Run: headless pygame with SDL's dummy video driver; simulated clock (each Clock.tick advances the game by its frame time, no real sleeping); random seed 0; keys injected as events and as key.get_pressed() state; mouse plan: one left click at the window centre at the start of phase 2, then a move to the lower-right quarter at the start of phase 3.
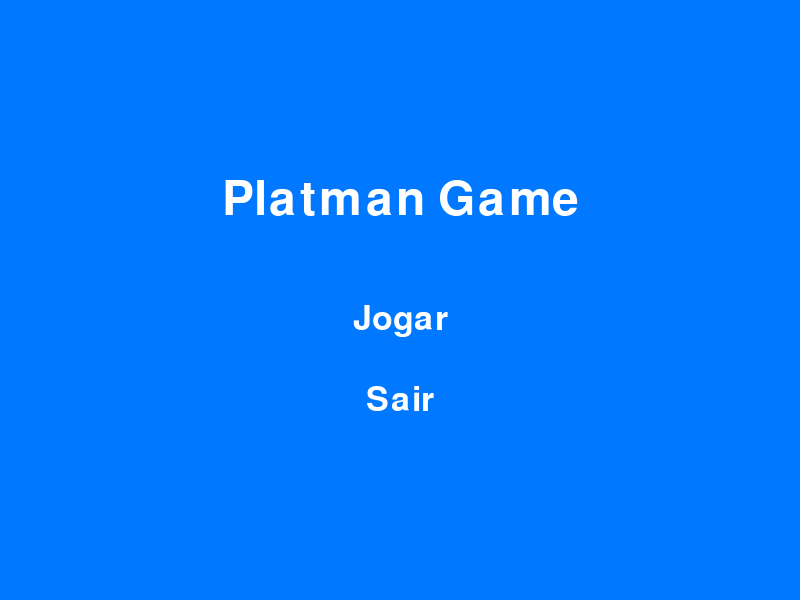
Frame 1 of 4 · flips 1–60 · no input
Frame 2 of 4 · flips 61–180 · clicked the window centre · tapped SPACE, RETURN · held RIGHT (→), D · screen unchanged from frame 1, image omitted
Frame 3 of 4 · flips 181–300 · moved the mouse to the lower-right quarter · held DOWN (↓), S · screen unchanged from frame 2, image omitted
Frame 4 of 4 · flips 301–420 · held LEFT (←), A, UP (↑), W · screen unchanged from frame 3, image omitted

The pygame program that drew these frames:

import pygame
import sys


pygame.init()


SCREEN_WIDTH = 800
SCREEN_HEIGHT = 600
SCREEN = pygame.display.set_mode((SCREEN_WIDTH, SCREEN_HEIGHT))
pygame.display.set_caption("Jogo do Platman com tela inicial")

# Cores
WHITE = (255, 255, 255)
BLUE = (0, 120, 255)
RED = (200, 0, 0)
GREEN = (0, 200, 0)
DARK_GREEN = (0, 150, 0)
BLACK = (0, 0, 0)
YELLOW = (255, 215, 0)
BROWN = (139, 69, 19)
SKIN = (255, 224, 189)
PURPLE = (128, 0, 128)
ORANGE = (255, 140, 0)


FPS = 60
CLOCK = pygame.time.Clock()


PLATMAN_WIDTH = 40
PLATMAN_HEIGHT = 60
MOVE_SPEED = 5
JUMP_SPEED = 9
GRAVITY = 0.8
MAX_JUMP_TIME = 15
MAX_JUMP_HEIGHT = 150

FADE_IN_DURATION = 1000


class Player:
    def __init__(self):
        self.x = 100.0
        self.y = SCREEN_HEIGHT - PLATMAN_HEIGHT - 50
        self.rect = pygame.Rect(int(self.x), int(self.y), PLATMAN_WIDTH, PLATMAN_HEIGHT)
        self.vel_y = 0
        self.on_ground = False
        self.alive = True
        self.jump_time = 0

    def move(self, dx, platforms):
        self.x += dx
        if self.x < 0:
            self.x = 0
        self.rect.x = int(self.x)

        for platform in platforms:
            if self.rect.colliderect(platform):
                if dx > 0:
                    self.rect.right = platform.left
                    self.x = self.rect.x
                elif dx < 0:
                    self.rect.left = platform.right
                    self.x = self.rect.x

    def apply_gravity(self, platforms):
        self.vel_y += GRAVITY
        if self.vel_y > 20:
            self.vel_y = 20
        self.y += self.vel_y
        self.rect.y = int(self.y)

        self.on_ground = False
        for platform in platforms:
            if self.rect.colliderect(platform):
                if self.vel_y > 0:
                    self.rect.bottom = platform.top
                    self.y = self.rect.y
                    self.vel_y = 0
                    self.on_ground = True
                elif self.vel_y < 0:
                    self.rect.top = platform.bottom
                    self.y = self.rect.y
                    self.vel_y = 0

    def jump(self):
        if self.on_ground:
            self.jump_time = 0
            self.vel_y = -JUMP_SPEED

    def update_jump(self, keys):
        if keys[pygame.K_SPACE] or keys[pygame.K_w]:
            if self.jump_time < MAX_JUMP_TIME:
                self.jump_time += 1
                self.vel_y = -JUMP_SPEED * (1 + (self.jump_time / MAX_JUMP_TIME))
                if self.rect.y <= SCREEN_HEIGHT - PLATMAN_HEIGHT - MAX_JUMP_HEIGHT:
                    self.vel_y = -JUMP_SPEED
        else:
            self.jump_time = MAX_JUMP_TIME

    def draw(self, surface, offset_x):
        draw_rect = pygame.Rect(self.rect)
        draw_rect.x -= offset_x
        pygame.draw.rect(surface, WHITE, draw_rect)

        shoe_rect = pygame.Rect(draw_rect.x, draw_rect.y + PLATMAN_HEIGHT - 10, PLATMAN_WIDTH, 10)
        pygame.draw.rect(surface, BLACK, shoe_rect)

        face_center = (draw_rect.x + PLATMAN_WIDTH // 2, draw_rect.y + 20)
        pygame.draw.circle(surface, SKIN, face_center, 12)
        eye_radius = 2
        eye_y = face_center[1] - 2
        pygame.draw.circle(surface, BLACK, (face_center[0] - 5, eye_y), eye_radius)
        pygame.draw.circle(surface, BLACK, (face_center[0] + 5, eye_y), eye_radius)


class Enemy:
    def __init__(self, patrol_platform, speed=2):
        self.patrol_platform = patrol_platform
        self.width = 40
        self.height = 40
        self.speed = speed
        self.direction = 1
        self.vel_y = 0
        self.on_ground = False
        self.alive = True

        self.x = float(self.patrol_platform.left + 10)
        self.y = float(self.patrol_platform.top - self.height)
        self.rect = pygame.Rect(int(self.x), int(self.y), self.width, self.height)

        self.patrol_start = self.patrol_platform.left + 5
        self.patrol_end = self.patrol_platform.right - self.width - 5

    def reset(self):
        self.x = float(self.patrol_platform.left + 10)
        self.y = float(self.patrol_platform.top - self.height)
        self.rect.x = int(self.x)
        self.rect.y = int(self.y)
        self.direction = 1
        self.vel_y = 0
        self.on_ground = False
        self.alive = True

    def apply_gravity(self, platforms):
        self.vel_y += GRAVITY
        if self.vel_y > 20:
            self.vel_y = 20
        self.y += self.vel_y
        self.rect.y = int(self.y)

        self.on_ground = False
        for platform in platforms:
            if self.rect.colliderect(platform):
                if self.vel_y > 0:
                    self.rect.bottom = platform.top
                    self.y = self.rect.y
                    self.vel_y = 0
                    self.on_ground = True
                elif self.vel_y < 0:
                    self.rect.top = platform.bottom
                    self.y = self.rect.y
                    self.vel_y = 0

    def update(self, platforms):
        if not self.alive:
            return

        next_x = self.x + self.speed * self.direction
        if next_x < self.patrol_start:
            self.direction = 1
            next_x = self.patrol_start
        elif next_x > self.patrol_end:
            self.direction = -1
            next_x = self.patrol_end

        self.x = next_x
        self.rect.x = int(self.x)

        self.apply_gravity(platforms)
        if self.rect.bottom > self.patrol_platform.top:
            self.rect.bottom = self.patrol_platform.top
            self.y = self.rect.y
            self.vel_y = 0
            self.on_ground = True

    def draw(self, surface, offset_x):
        if not self.alive:
            return
        draw_rect = pygame.Rect(self.rect)
        draw_rect.x -= offset_x
        pygame.draw.rect(surface, BROWN, draw_rect)
        circle_center = (draw_rect.x + self.width // 2, draw_rect.y)
        pygame.draw.circle(surface, YELLOW, circle_center, self.width // 2)


class Gate:
    def __init__(self, x, y, width=40, height=80, color=PURPLE):
        self.x = x
        self.y = y
        self.width = width
        self.height = height
        self.color = color
        self.rect = pygame.Rect(x, y, width, height)

    def draw(self, surface, offset_x):
        draw_rect = pygame.Rect(self.rect)
        draw_rect.x -= offset_x
        pygame.draw.rect(surface, self.color, draw_rect)
        inner_rect = pygame.Rect(draw_rect.x + 5, draw_rect.y + 10, self.width - 10, self.height - 20)
        pygame.draw.rect(surface, WHITE, inner_rect)


phases = [

    {
        "ground_platforms": [
            pygame.Rect(0, SCREEN_HEIGHT - 40, 400, 40),
            pygame.Rect(500, SCREEN_HEIGHT - 40, 400, 40),
            pygame.Rect(950, SCREEN_HEIGHT - 40, 400, 40),
            pygame.Rect(1400, SCREEN_HEIGHT - 40, 400, 40),
            pygame.Rect(1850, SCREEN_HEIGHT - 40, 350, 40),
        ],
        "other_platforms": [
            pygame.Rect(150, 450, 120, 20),
            pygame.Rect(350, 350, 120, 20),
            pygame.Rect(550, 250, 120, 20),
            pygame.Rect(750, 400, 120, 20),
            pygame.Rect(900, 300, 120, 20),
            pygame.Rect(1150, 350, 120, 20),
            pygame.Rect(1400, 250, 120, 20),
            pygame.Rect(1650, 450, 120, 20),
            pygame.Rect(1900, 350, 100, 20),
        ],
        "enemies_platform_indices": [1, 3, 6, 7],
        "enemies_speeds": [2, 1.5, 2.5, 3],
        "gate_start_pos": None,
        "gate_exit_pos": (2300, SCREEN_HEIGHT - 40 - 80),
        "gate_exit_color": PURPLE,
    },

    {
        "ground_platforms": [
            pygame.Rect(0, SCREEN_HEIGHT - 40, 300, 40),
            pygame.Rect(400, SCREEN_HEIGHT - 40, 300, 40),
            pygame.Rect(850, SCREEN_HEIGHT - 40, 400, 40),
            pygame.Rect(1300, SCREEN_HEIGHT - 40, 400, 40),
            pygame.Rect(1750, SCREEN_HEIGHT - 40, 400, 40),
            pygame.Rect(2200, SCREEN_HEIGHT - 40, 350, 40),
        ],
        "other_platforms": [
            pygame.Rect(100, 450, 100, 20),
            pygame.Rect(300, 350, 140, 20),
            pygame.Rect(550, 250, 140, 20),
            pygame.Rect(800, 400, 100, 20),
            pygame.Rect(1050, 300, 140, 20),
            pygame.Rect(1300, 250, 120, 20),
            pygame.Rect(1600, 450, 150, 20),
            pygame.Rect(1900, 350, 140, 20),
            pygame.Rect(2150, 300, 100, 20),
        ],
        "enemies_platform_indices": [1, 3, 5, 7],
        "enemies_speeds": [2.5, 1.7, 3, 2],
        "gate_start_pos": (10, SCREEN_HEIGHT - 40 - 80),
        "gate_start_color": ORANGE,
        "gate_exit_pos": (2600, SCREEN_HEIGHT - 40 - 80),
        "gate_exit_color": PURPLE,
    }
]

def load_phase(phase_index):
    phase_data = phases[phase_index]
    ground_platforms = phase_data["ground_platforms"]
    other_platforms = phase_data["other_platforms"]
    platforms = ground_platforms + other_platforms

    enemies = []
    for idx, spd in zip(phase_data["enemies_platform_indices"], phase_data["enemies_speeds"]):
        if idx < len(platforms):
            enemy = Enemy(platforms[idx], speed=spd)
            enemies.append(enemy)

    gate_start_pos = phase_data.get("gate_start_pos", None)
    gate_start_color = phase_data.get("gate_start_color", PURPLE)
    gate_exit_pos = phase_data["gate_exit_pos"]
    gate_exit_color = phase_data.get("gate_exit_color", PURPLE)

    gate_start = None
    if gate_start_pos is not None:
        gate_start = Gate(gate_start_pos[0], gate_start_pos[1], color=gate_start_color)
    gate_exit = Gate(gate_exit_pos[0], gate_exit_pos[1], color=gate_exit_color)

    return platforms, ground_platforms, other_platforms, enemies, gate_start, gate_exit

def start_screen():
    font_title = pygame.font.SysFont(None, 70)
    font_options = pygame.font.SysFont(None, 50)

    title_text = font_title.render("Platman Game", True, WHITE)
    play_text = font_options.render("Jogar", True, WHITE)
    exit_text = font_options.render("Sair", True, WHITE)

    title_rect = title_text.get_rect(center=(SCREEN_WIDTH // 2, SCREEN_HEIGHT // 2 - 100))
    play_rect = play_text.get_rect(center=(SCREEN_WIDTH // 2, SCREEN_HEIGHT // 2 + 20))
    exit_rect = exit_text.get_rect(center=(SCREEN_WIDTH // 2, SCREEN_HEIGHT // 2 + 100))

    while True:
        for event in pygame.event.get():
            if event.type == pygame.QUIT:
                return False
            if event.type == pygame.MOUSEBUTTONDOWN:
                if play_rect.collidepoint(event.pos):
                    return True
                if exit_rect.collidepoint(event.pos):
                    return False

        SCREEN.fill(BLUE)
        SCREEN.blit(title_text, title_rect)
        SCREEN.blit(play_text, play_rect)
        SCREEN.blit(exit_text, exit_rect)
        pygame.display.flip()
        CLOCK.tick(FPS)

def main():
    if not start_screen():
        pygame.quit()
        sys.exit()

    current_phase = 0
    platforms, ground_platforms, other_platforms, enemies, gate_start, gate_exit = load_phase(current_phase)

    player = Player()
    offset_x = 0

    font = pygame.font.SysFont(None, 30)

    game_won = False
    fading_in = False
    fade_start_time = 0

    running = True
    while running:
        dt = CLOCK.tick(FPS)
        for event in pygame.event.get():
            if event.type == pygame.QUIT:
                running = False

        keys = pygame.key.get_pressed()

        if player.alive and not game_won:
            dx = 0
            if keys[pygame.K_LEFT] or keys[pygame.K_a]:
                dx = -MOVE_SPEED
            if keys[pygame.K_RIGHT] or keys[pygame.K_d]:
                dx = MOVE_SPEED
            
            if (keys[pygame.K_SPACE] or keys[pygame.K_w]) and player.on_ground:
                player.jump()
            player.update_jump(keys)

            player.move(dx, platforms)
            player.apply_gravity(platforms)

            if player.y > SCREEN_HEIGHT:
                player.alive = False

        else:
            if keys[pygame.K_r]:
                player = Player()
                offset_x = 0
                for enemy in enemies:
                    enemy.reset()
                player.alive = True
                if game_won:
                    current_phase = 0
                    platforms, ground_platforms, other_platforms, enemies, gate_start, gate_exit = load_phase(current_phase)
                    game_won = False
                fading_in = True
                fade_start_time = pygame.time.get_ticks()

        for enemy in enemies:
            enemy.update(platforms)

        if player.alive and not game_won:
            for enemy in enemies:
                if enemy.alive and player.rect.colliderect(enemy.rect):
                    if player.vel_y > 0 and player.rect.bottom - enemy.rect.top < 15:
                        enemy.alive = False
                        player.vel_y = -JUMP_SPEED / 1.5
                    else:
                        if player.rect.bottom > enemy.rect.top:
                            player.alive = False
                    break

        if gate_exit and player.rect.colliderect(gate_exit.rect):
            current_phase += 1
            if current_phase >= len(phases):
                game_won = True
                current_phase = len(phases) - 1
            else:
                platforms, ground_platforms, other_platforms, enemies, gate_start, gate_exit = load_phase(current_phase)
                player = Player()
                offset_x = 0
                fading_in = True
                fade_start_time = pygame.time.get_ticks()

        if gate_start and player.rect.colliderect(gate_start.rect):
            if current_phase > 0:
                current_phase -= 1
                platforms, ground_platforms, other_platforms, enemies, gate_start, gate_exit = load_phase(current_phase)
                player = Player()
                player.x = 2200.0 if current_phase == 0 else 0.0
                player.rect.x = int(player.x)
                offset_x = max(player.rect.x - SCREEN_WIDTH // 2, 0)
                fading_in = True
                fade_start_time = pygame.time.get_ticks()

        metade_tela = SCREEN_WIDTH // 2
        if player.rect.x - offset_x > metade_tela:
            offset_x = player.rect.x - metade_tela
        elif player.rect.x - offset_x < metade_tela and player.x > metade_tela:
            offset_x = player.rect.x - metade_tela
        if offset_x < 0:
            offset_x = 0

        SCREEN.fill(BLUE)

        for i, platform in enumerate(ground_platforms):
            draw_rect = pygame.Rect(platform)
            draw_rect.x -= offset_x
            color = DARK_GREEN if i % 2 == 0 else GREEN
            pygame.draw.rect(SCREEN, color, draw_rect)

        for i, platform in enumerate(other_platforms):
            draw_rect = pygame.Rect(platform)
            draw_rect.x -= offset_x
            color = GREEN if i % 2 == 0 else DARK_GREEN
            pygame.draw.rect(SCREEN, color, draw_rect)

        if gate_start:
            gate_start.draw(SCREEN, offset_x)

        if gate_exit:
            gate_exit.draw(SCREEN, offset_x)

        for enemy in enemies:
            enemy.draw(SCREEN, offset_x)

        if player.alive:
            player.draw(SCREEN, offset_x)

        phase_text = font.render(f"Fase: {current_phase + 1}", True, WHITE)
        SCREEN.blit(phase_text, (20, 40))

        if not player.alive:
            game_over_text = font.render("Você morreu! Pressione R para reiniciar.", True, WHITE)
            SCREEN.blit(game_over_text, (SCREEN_WIDTH // 2 - game_over_text.get_width() // 2,
                                        SCREEN_HEIGHT // 2 - game_over_text.get_height() // 2))
        if game_won:
            win_text = font.render("Parabéns! Você venceu todas as fases! Pressione R para jogar novamente.", True, WHITE)
            SCREEN.blit(win_text, (SCREEN_WIDTH // 2 - win_text.get_width() // 2,
                                  SCREEN_HEIGHT // 2 - win_text.get_height() // 2))
        if player.alive and not game_won:
            inst_text = font.render("Setas/A-D: mover, Espaço/W/Up: pular", True, WHITE)
            SCREEN.blit(inst_text, (20, 10))

        if fading_in:
            current_time = pygame.time.get_ticks()
            elapsed = current_time - fade_start_time
            if elapsed < FADE_IN_DURATION:
                fade_alpha = 255 - int(255 * (elapsed / FADE_IN_DURATION))
                fade_surf = pygame.Surface((SCREEN_WIDTH, SCREEN_HEIGHT))
                fade_surf.fill(BLACK)
                fade_surf.set_alpha(fade_alpha)
                SCREEN.blit(fade_surf, (0, 0))
            else:
                fading_in = False

        pygame.display.flip()

    pygame.quit()
    sys.exit()


if __name__ == "__main__":
    main()
